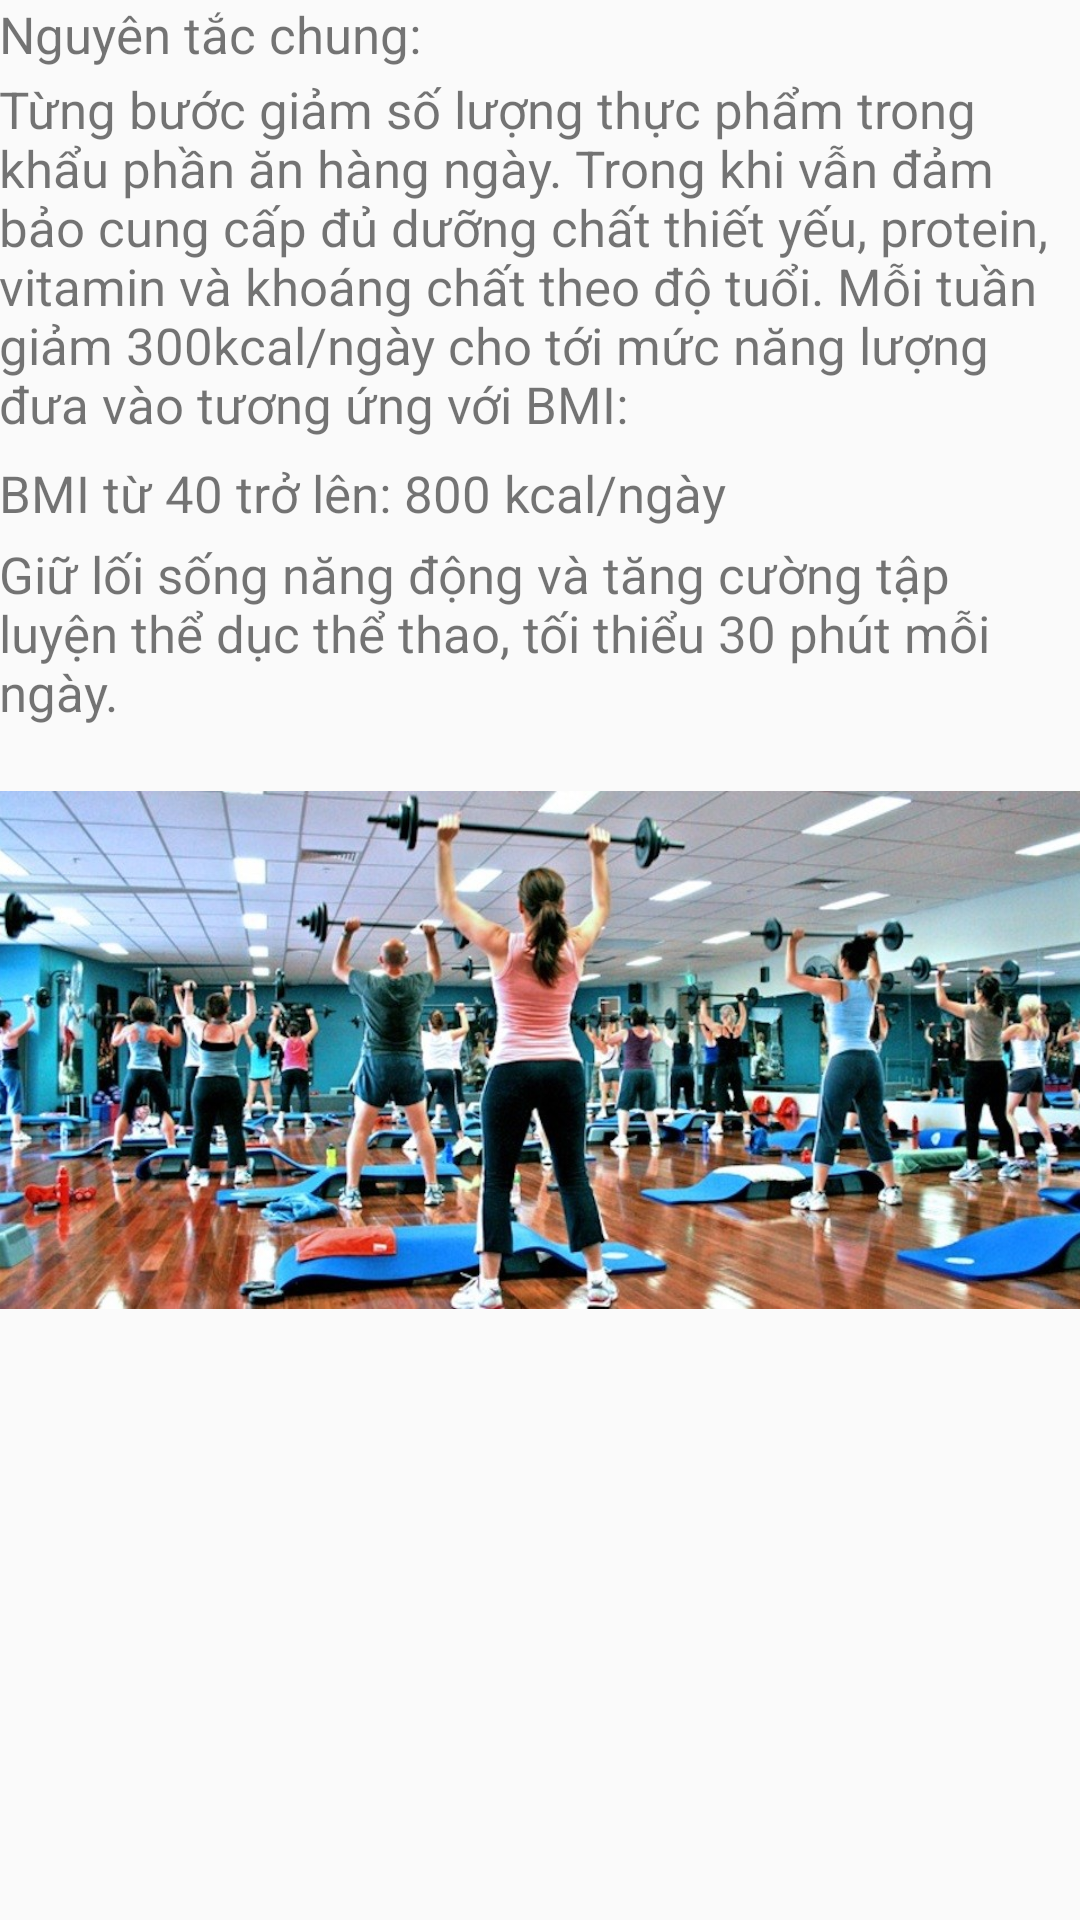

The Android layout XML behind this screen, and the referenced resources:
<!-- AndroidManifest.xml: application theme AppTheme -->
<!-- res/layout/xuatbeophi.xml -->
<?xml version="1.0" encoding="utf-8"?>
<RelativeLayout xmlns:android="http://schemas.android.com/apk/res/android"
    xmlns:app="http://schemas.android.com/apk/res-auto"
    xmlns:tools="http://schemas.android.com/tools"
    android:id="@+id/activity_xuat5"
    android:layout_width="match_parent"
    android:layout_height="match_parent"
    android:paddingBottom="@dimen/activity_vertical_margin"
    android:paddingLeft="@dimen/activity_horizontal_margin"
    android:paddingRight="@dimen/activity_horizontal_margin"
    android:paddingTop="@dimen/activity_vertical_margin"
    tools:context="hc.healthcheck.Xuat5">
    <TextView
        android:layout_width="match_parent"
        android:layout_height="wrap_content"
        android:text="Nguyên tắc chung:"
        android:textSize="17sp"/>
    <TextView
        android:layout_width="match_parent"
        android:layout_height="wrap_content"
        android:text="Từng bước giảm số lượng thực phẩm trong khẩu phần ăn hàng ngày. Trong khi vẫn đảm bảo cung cấp đủ dưỡng chất thiết yếu, protein, vitamin và khoáng chất theo độ tuổi. Mỗi tuần giảm 300kcal/ngày cho tới mức năng lượng đưa vào tương ứng với BMI:"
        android:textSize="17sp"
        android:layout_marginTop="25sp"
        android:id="@+id/textView3" />
    <TextView
        android:layout_width="match_parent"
        android:layout_height="wrap_content"
        android:text="BMI từ 40 trở lên: 800 kcal/ngày"
        android:textSize="17sp"
        android:layout_marginTop="153sp"
        android:id="@+id/textView6" />
    <TextView
        android:layout_width="match_parent"
        android:layout_height="wrap_content"
        android:text="Giữ lối sống năng động và tăng cường tập luyện thể dục thể thao, tối thiểu 30 phút mỗi ngày."
        android:textSize="17sp"
        android:layout_marginTop="180sp"
        android:id="@+id/textView5" />

    <ImageView
        android:layout_width="400sp"
        android:layout_height="300sp"
        app:srcCompat="@drawable/beophi"
        android:id="@+id/imageView5"
        android:layout_alignTop="@+id/textView5"
        android:layout_alignParentStart="true"
        android:layout_marginTop="20dp" />


</RelativeLayout>
<!-- resources referenced by this layout -->
<resources>
  <!-- drawable beophi: jpg bitmap (drawable-v21, 157734 bytes) -->
  <style name="AppTheme" parent="Theme.AppCompat.Light.DarkActionBar">
          
          <item name="colorPrimary">@color/xanhmoi</item>
          <item name="colorPrimaryDark">@color/dotuoi</item>
          <item name="colorAccent">@color/colorAccent</item>
      </style>
  <color name="xanhmoi">#E54646</color>
  <color name="dotuoi">#DF0029</color>
  <color name="colorAccent">#FF4081</color>
</resources>
